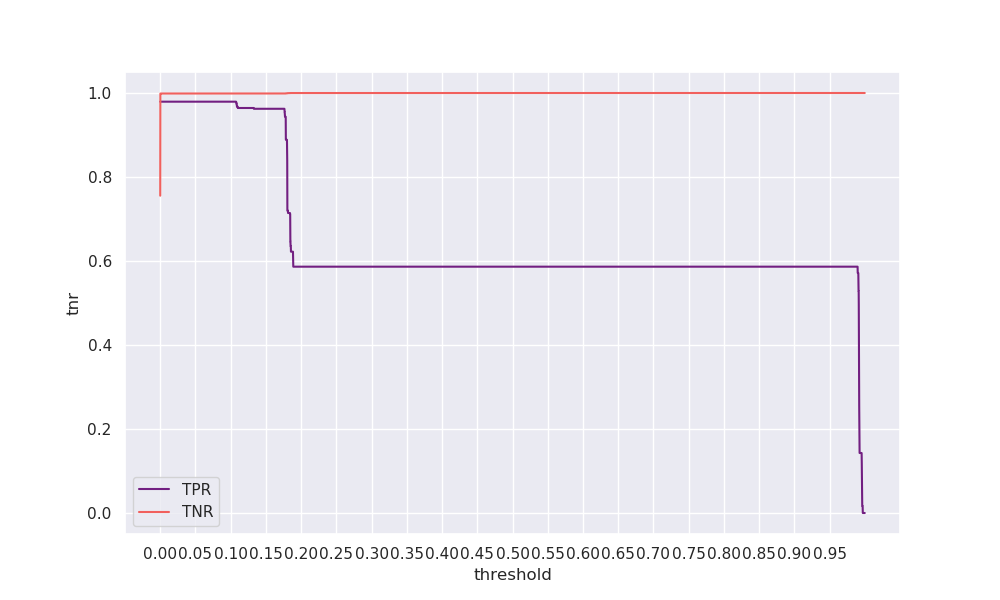

The data file committed next to this chart (first rows):
threshold, tpr, tnr, geometric_mean, arithmetic_mean
0.0, 0.9793, 0.7555, 0.8601, 0.8674
5e-05, 0.9793, 0.9985, 0.9889, 0.9889
0.0001, 0.9793, 0.9986, 0.9889, 0.989
0.00015, 0.9793, 0.9986, 0.9889, 0.989
0.0002, 0.9793, 0.9987, 0.9889, 0.989
0.00025, 0.9793, 0.9987, 0.9889, 0.989
0.0003, 0.9793, 0.9987, 0.9889, 0.989
0.00035, 0.9793, 0.9987, 0.9889, 0.989
0.0004, 0.9793, 0.9987, 0.989, 0.989
0.00045, 0.9793, 0.9987, 0.989, 0.989
0.0005, 0.9793, 0.9987, 0.989, 0.989
0.00055, 0.9793, 0.9987, 0.989, 0.989
0.0006, 0.9793, 0.9987, 0.989, 0.989
0.00065, 0.9793, 0.9987, 0.989, 0.989
0.0007, 0.9793, 0.9987, 0.989, 0.989
0.00075, 0.9793, 0.9987, 0.989, 0.989
0.0008, 0.9793, 0.9987, 0.989, 0.989
0.00085, 0.9793, 0.9987, 0.989, 0.989
0.0009, 0.9793, 0.9987, 0.989, 0.989
0.00095, 0.9793, 0.9987, 0.989, 0.989
0.001, 0.9793, 0.9987, 0.989, 0.989
0.00105, 0.9793, 0.9987, 0.989, 0.989
0.0011, 0.9793, 0.9987, 0.989, 0.989
0.00115, 0.9793, 0.9987, 0.989, 0.989
0.0012, 0.9793, 0.9987, 0.989, 0.989
0.00125, 0.9793, 0.9987, 0.989, 0.989
0.0013, 0.9793, 0.9987, 0.989, 0.989
0.00135, 0.9793, 0.9987, 0.989, 0.989
0.0014, 0.9793, 0.9988, 0.989, 0.989
0.00145, 0.9793, 0.9988, 0.989, 0.989
0.0015, 0.9793, 0.9988, 0.989, 0.989
0.00155, 0.9793, 0.9988, 0.989, 0.989
0.0016, 0.9793, 0.9988, 0.989, 0.989
0.00165, 0.9793, 0.9988, 0.989, 0.989
0.0017, 0.9793, 0.9988, 0.989, 0.989
0.00175, 0.9793, 0.9988, 0.989, 0.989
0.0018, 0.9793, 0.9988, 0.989, 0.989
0.00185, 0.9793, 0.9988, 0.989, 0.989
0.0019, 0.9793, 0.9988, 0.989, 0.989
0.00195, 0.9793, 0.9988, 0.989, 0.989
0.002, 0.9793, 0.9988, 0.989, 0.989
0.00205, 0.9793, 0.9988, 0.989, 0.989
0.0021, 0.9793, 0.9988, 0.989, 0.989
0.00215, 0.9793, 0.9988, 0.989, 0.989
0.0022, 0.9793, 0.9988, 0.989, 0.989
0.00225, 0.9793, 0.9988, 0.989, 0.989
0.0023, 0.9793, 0.9988, 0.989, 0.989
0.00235, 0.9793, 0.9988, 0.989, 0.989
0.0024, 0.9793, 0.9988, 0.989, 0.989
0.00245, 0.9793, 0.9988, 0.989, 0.989
0.0025, 0.9793, 0.9988, 0.989, 0.989
0.00255, 0.9793, 0.9988, 0.989, 0.989
0.0026, 0.9793, 0.9988, 0.989, 0.989
0.00265, 0.9793, 0.9988, 0.989, 0.989
0.0027, 0.9793, 0.9988, 0.989, 0.989
0.00275, 0.9793, 0.9988, 0.989, 0.989
0.0028, 0.9793, 0.9988, 0.989, 0.989
0.00285, 0.9793, 0.9988, 0.989, 0.989
0.0029, 0.9793, 0.9988, 0.989, 0.989
0.00295, 0.9793, 0.9988, 0.989, 0.989
... 19,940 more rows
